Run: headless pygame with SDL's dummy video driver; simulated clock (each Clock.tick advances the game by its frame time, no real sleeping); random seed 0; keys injected as events and as key.get_pressed() state; no mouse input.
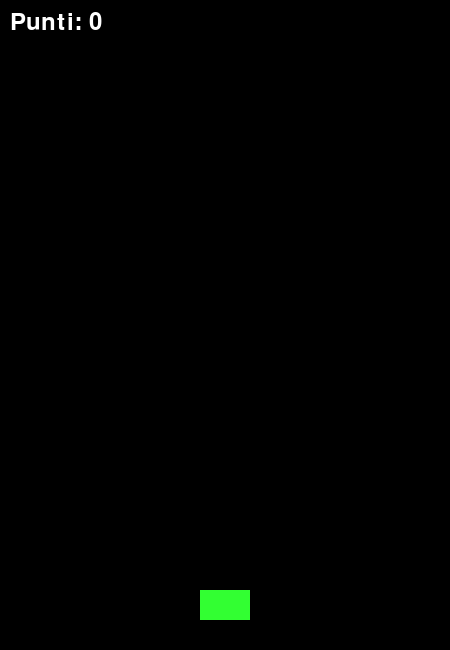
Frame 1 of 4 · flips 1–60 · no input
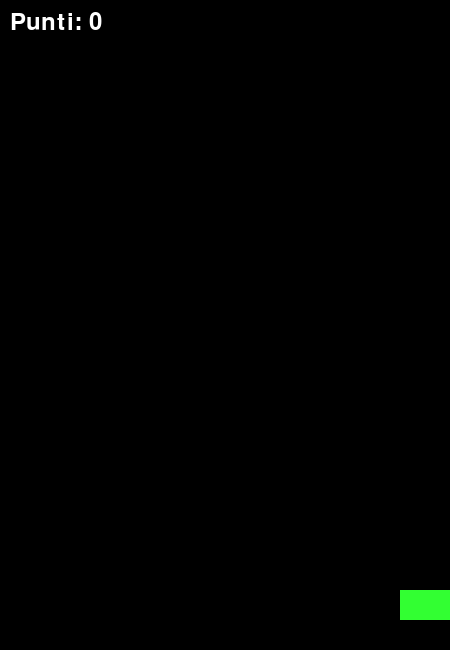
Frame 2 of 4 · flips 61–180 · tapped SPACE, RETURN · held RIGHT (→), D
Frame 3 of 4 · flips 181–300 · held DOWN (↓), S · screen unchanged from frame 2, image omitted
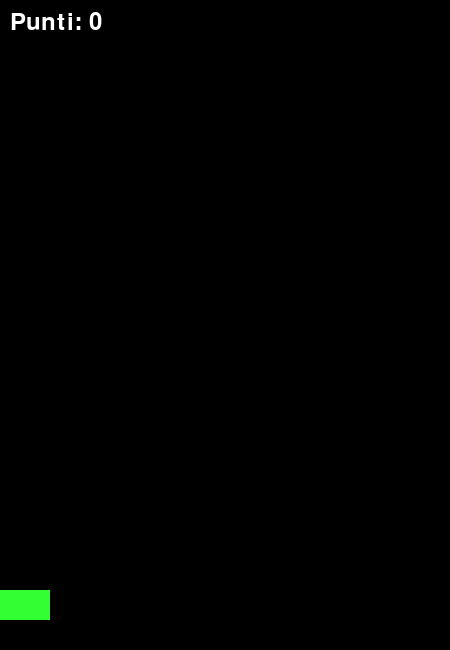
Frame 4 of 4 · flips 301–420 · held LEFT (←), A, UP (↑), W

The pygame program that drew these frames:

import pygame
import random

pygame.init()

LARGHEZZA, ALTEZZA = 450, 650
schermo = pygame.display.set_mode((LARGHEZZA, ALTEZZA))
pygame.display.set_caption("Alien Attack")

clock = pygame.time.Clock()

nero = (0, 0, 0)
verde = (50, 255, 50)
rosso = (255, 50, 50)
bianco = (255, 255, 255)
giallo = (255, 255, 0)

player = pygame.Rect(225 - 25, ALTEZZA - 60, 50, 30)
vel_player = 6

proiettili = []
vel_proiettile = -8

nemici = []
vel_nemici_y = 2

SPAWN_NEMICO = pygame.USEREVENT + 1
pygame.time.set_timer(SPAWN_NEMICO, 800)

score = 0
font_punteggio = pygame.font.Font(None, 36)
font_titoli = pygame.font.Font(None, 50)
game_state = "play"


in_esecuzione = True
while in_esecuzione:
    
    for evento in pygame.event.get():
        if evento.type == pygame.QUIT:
            in_esecuzione = False
            
        if evento.type == pygame.KEYDOWN:
            if evento.key == pygame.K_SPACE and game_state == "play":
                proiettile = pygame.Rect(player.centerx - 2, player.top - 10, 4, 10)
                proiettili.append(proiettile)
                
        if evento.type == SPAWN_NEMICO and game_state == "play":
            x_casuale = random.randint(0, LARGHEZZA - 40)
            nuovo_nemico = pygame.Rect(x_casuale, -40, 40, 30)
            nemici.append(nuovo_nemico)

    if game_state == "play":
        
        tasti = pygame.key.get_pressed()
        if tasti[pygame.K_LEFT]:
            player.x -= vel_player
        if tasti[pygame.K_RIGHT]:
            player.x += vel_player
            
        if player.left < 0:
            player.left = 0
        if player.right > LARGHEZZA:
            player.right = LARGHEZZA

        for p in proiettili[:]:
            p.y += vel_proiettile
            if p.bottom < 0:
                proiettili.remove(p)

        for n in nemici[:]:
            n.y += vel_nemici_y
            if n.colliderect(player) or n.bottom >= ALTEZZA:
                game_state = "game_over"

        for p in proiettili[:]:
            for n in nemici[:]:
                if p.colliderect(n):
                    if p in proiettili:
                        proiettili.remove(p)
                    if n in nemici:
                        nemici.remove(n)
                    score += 10
                    break
                    
        if score >= 150:
            game_state = "win"


    schermo.fill(nero)
    
    if game_state == "play":
        pygame.draw.rect(schermo, verde, player)
        for p in proiettili:
            pygame.draw.rect(schermo, bianco, p)
        for n in nemici:
            pygame.draw.rect(schermo, rosso, n)
            
        testo_score = font_punteggio.render(f"Punti: {score}", True, bianco)
        schermo.blit(testo_score, (10, 10))
        
    elif game_state == "game_over":
        testo_over = font_titoli.render("GAME OVER", True, rosso)
        rect_over = testo_over.get_rect(center=(LARGHEZZA//2, ALTEZZA//2))
        schermo.blit(testo_over, rect_over)
        
    elif game_state == "win":
        testo_win = font_titoli.render("VITTORIA!", True, giallo)
        rect_win = testo_win.get_rect(center=(LARGHEZZA//2, ALTEZZA//2))
        schermo.blit(testo_win, rect_win)
        
    pygame.display.flip()
    clock.tick(60)

pygame.quit()
